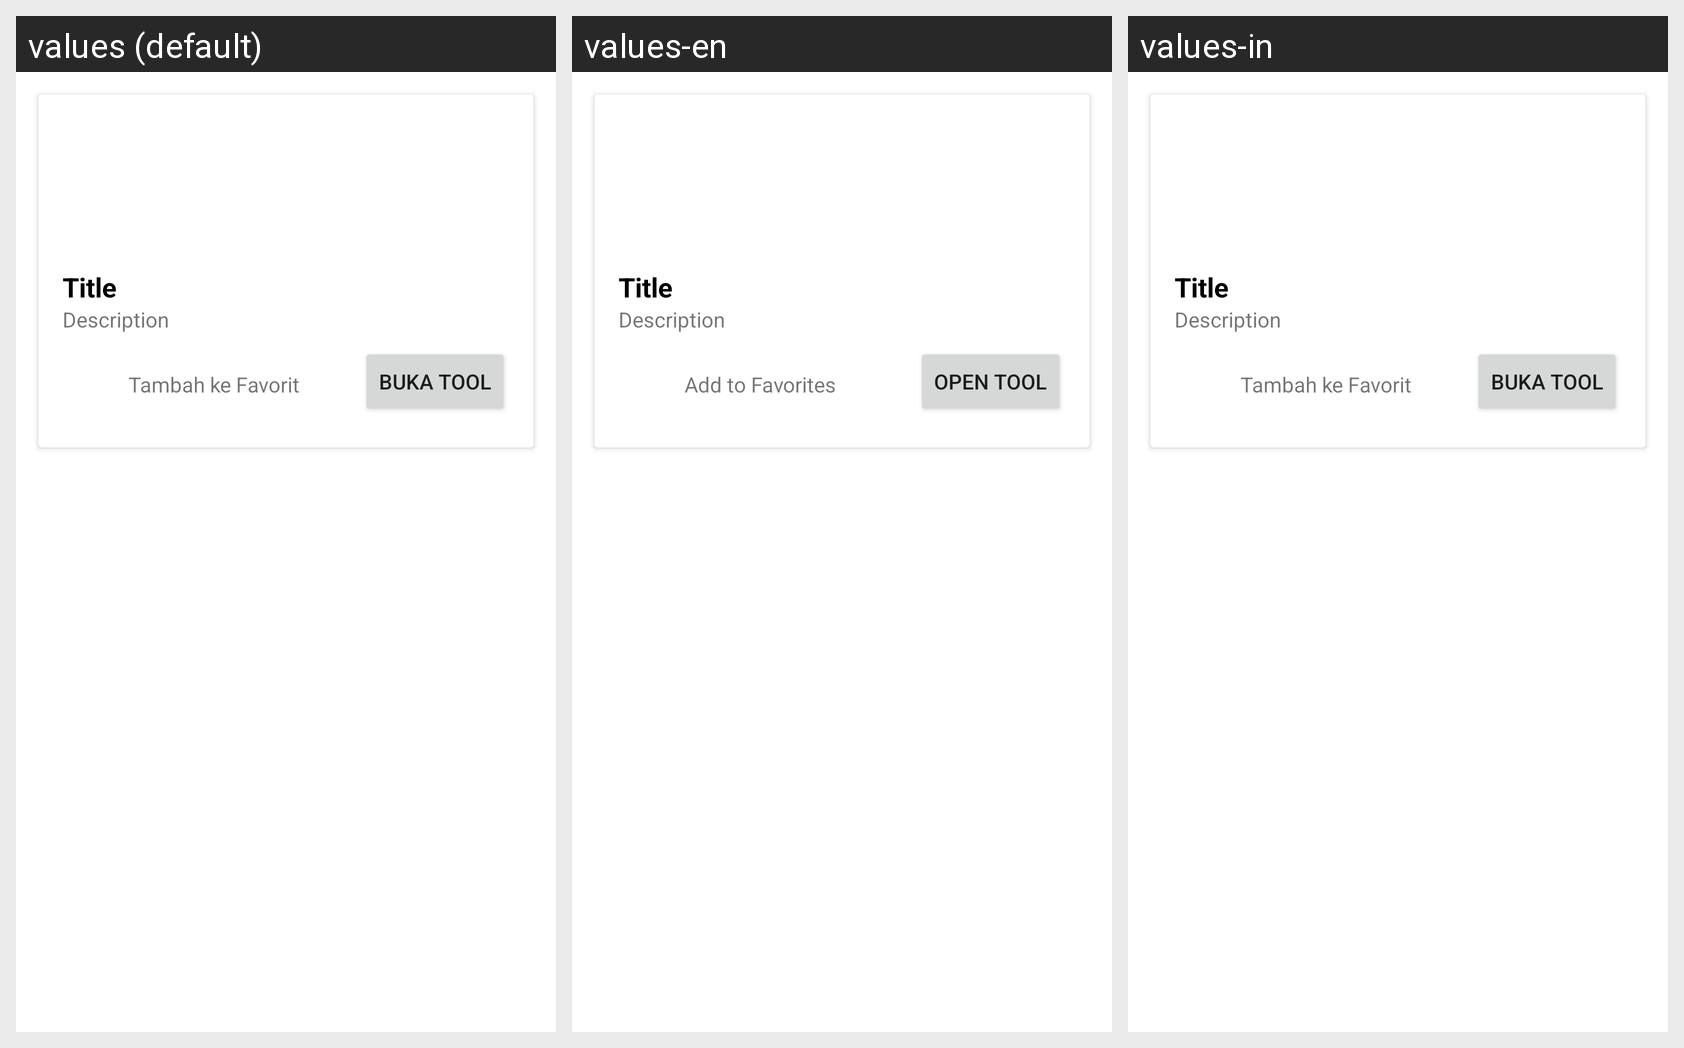

For this localized Android screen grid, give each drawn string resource with its value in every locale shown.
Android screen res/layout/list_tools.xml rendered under 3 locales, left to right: values (default), values-en, values-in. Device: Nexus 5 (rendered at 1080×1920; each locale shown at half size, 540×960, under a caption strip naming it); theme Theme.HoaxBusterTools.
Strings drawn on this screen, with the default value and each locale's value (text and hints the layout hard-codes, and strings that could not be matched under every locale, appear in the picture but are not listed):

tambah_ke_favorit
  values: Tambah ke Favorit
  values-en: Add to Favorites
  values-in: Tambah ke Favorit

button_buka
  values: Buka Tool
  values-en: Open Tool
  values-in: Buka Tool
